Run: headless pygame with SDL's dummy video driver; simulated clock (each Clock.tick advances the game by its frame time, no real sleeping); random seed 0; keys injected as events and as key.get_pressed() state; mouse plan: one left click at the window centre at the start of phase 2, then a move to the lower-right quarter at the start of phase 3.
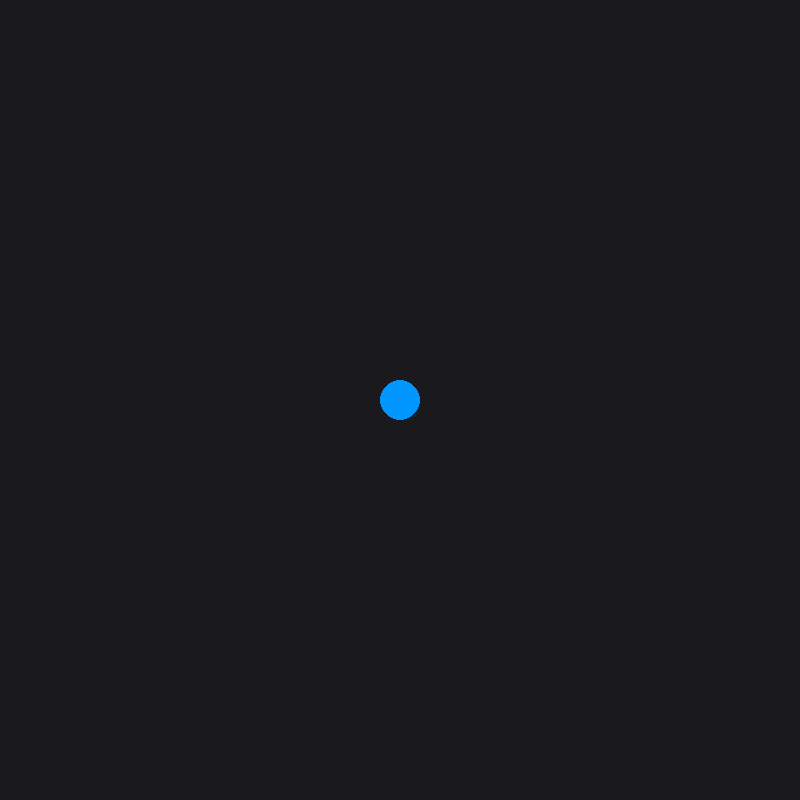
Frame 1 of 4 · flips 1–60 · no input
Frame 2 of 4 · flips 61–180 · clicked the window centre · tapped SPACE, RETURN · held RIGHT (→), D · screen unchanged from frame 1, image omitted
Frame 3 of 4 · flips 181–300 · moved the mouse to the lower-right quarter · held DOWN (↓), S · screen unchanged from frame 2, image omitted
Frame 4 of 4 · flips 301–420 · held LEFT (←), A, UP (↑), W · screen unchanged from frame 3, image omitted

The pygame program that drew these frames:

import pygame
import math
import random

pygame.init()

screenX = 800
screenY = 800

# prepare stuff
screen = pygame.display.set_mode((screenX, screenY))
pygame.display.set_caption("Defend Tower")

running = True

playerX = screenX // 2
playerY = screenY // 2

# bullets
bullets = []
bulletRadius = 7
bulletSpeed = 10
bulletOffset = 25
bulletDamage = 1

# enemies
enemies = []
enemySpawnDistance = 800

currentWave = 1
currentWaveProgressing = False
progressingMultiplier = 1.3
firstWaveMinimum = 10

firerate = 1000
lastShot = 0

def render():
    # renders everything
    pygame.draw.circle(screen, (0, 150, 255), (playerX, playerY), 20)
    drawBullets()
    drawEnemy()

def shoot():
    # shooting positioning logics
    mouseX, mouseY = pygame.mouse.get_pos()

    distanceX = mouseX - playerX
    distanceY = mouseY - playerY

    angle = math.atan2(distanceY, distanceX)

    offsetX = math.cos(angle) * bulletOffset
    offsetY = math.sin(angle) * bulletOffset

    bulletX = playerX + offsetX
    bulletY = playerY + offsetY

    bullets.append([bulletX, bulletY, angle])


def waves():
    global currentWaveProgressing

    if not currentWaveProgressing:
        currentWaveProgressing = True

        for i in range(firstWaveMinimum):
            createEnemy()

def createEnemy():
    enemySpeed = 0.5
    enemyHealth = 3
    enemyRadius = 20

    angle = random.uniform(0, 2*math.pi)
    enemyDistance = enemySpawnDistance * random.uniform(0.9, 2.2)

    enemyX = playerX + math.cos(angle) * enemyDistance
    enemyY = playerY + math.sin(angle) * enemyDistance

    distanceX = playerX - enemyX
    distanceY = playerY - enemyY

    moveAngle = math.atan2(distanceY, distanceX)

    enemies.append({
        'x': enemyX,
        'y': enemyY,
        'speed': enemySpeed,
        'health': enemyHealth,
        'radius': enemyRadius,
        'angle': moveAngle
    })

def drawEnemy():
    for enemy in enemies:
        angle = enemy['angle']
        speed = enemy['speed']

        movementX = math.cos(angle) * speed
        movementY = math.sin(angle) * speed

        enemyX = enemy['x']
        enemyY = enemy['y']

        enemyX += movementX
        enemyY += movementY

        enemyRadius = enemy['radius']
        pygame.draw.circle(screen, (255, 0, 0), (int(enemyX), int(enemyY)), enemyRadius)

        enemy['x'] = enemyX
        enemy['y'] = enemyY
    
def drawBullets():
    # bullet movement logics
    for bullet in bullets:
        angle = bullet[2]
        movementX = math.cos(angle) * bulletSpeed
        movementY = math.sin(angle) * bulletSpeed

        bulletX,bulletY = bullet[0],bullet[1]

        pygame.draw.circle(screen, (0, 255, 255), (bulletX, bulletY), bulletRadius)

        bulletX += movementX
        bulletY += movementY

        bullet[0] = bulletX
        bullet[1] = bulletY

clock = pygame.time.Clock()

while running:
    # check if player exits
    for event in pygame.event.get():
        if event.type == pygame.QUIT:
            running = False
            
    mouseHeld = pygame.mouse.get_pressed()

    if mouseHeld[0]:
        currentTIme = pygame.time.get_ticks()

        if currentTIme - lastShot >= firerate:
            shoot()
            lastShot = currentTIme

    # filling screen
    screen.fill((25, 25, 30))
    render()
    pygame.display.flip()

    waves()
    if len(enemies) == 0 and currentWaveProgressing:
        currentWave += 1
        currentWaveProgressing = False

    # fps limiter
    clock.tick(60)
